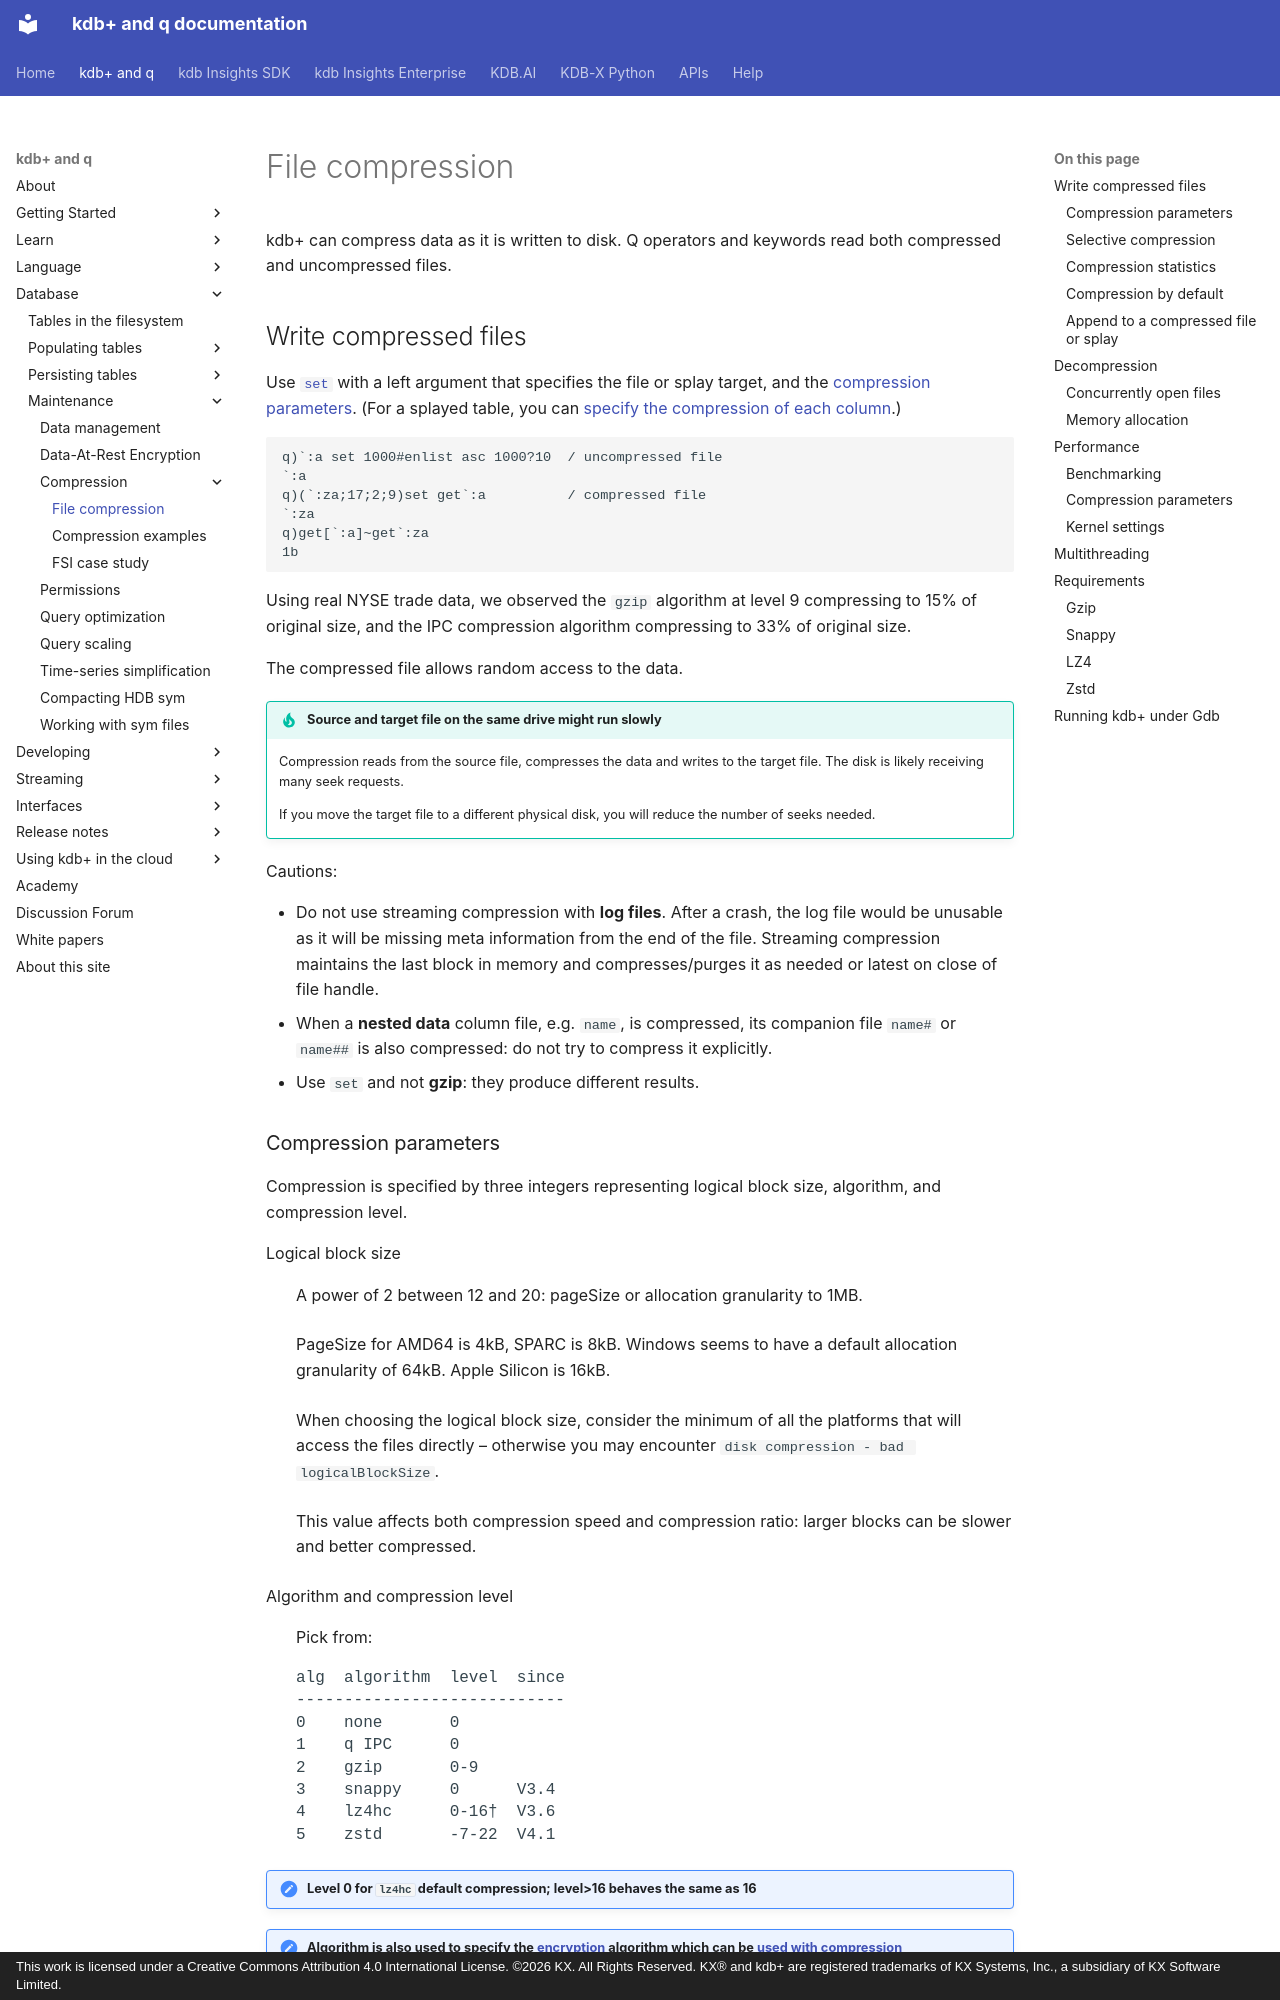

repository: KxSystems/docs · page: kb/file-compression/index.html · generator: mkdocs · copyright: This work is licensed under a Creative Commons Attribution 4.0 International License. ©2026 KX. All Rights Reserved. KX® and kdb+ are registered trademarks of KX Systems, Inc., a subsidiary of KX Software Limited.

---
title: File compression | Database | kdb+ and q documentation
description: How to work with compressed files in kdb+
author: [Stephen Taylor, Ferenc Bodon]
date: February 2025
---
# File compression

kdb+ can compress data as it is written to disk.
Q operators and keywords read both compressed and uncompressed files.


## Write compressed files

Use [`set`](../ref/get.md#set) with a left argument that specifies the file or splay target, and the [compression parameters](#compression-parameters).
(For a splayed table, you can [specify the compression of each column](../ref/get.md#compressionencryption).)

```q
q)`:a set 1000#enlist asc 1000?10  / uncompressed file
`:a
q)(`:za;17;2;9)set get`:a          / compressed file
`:za
q)get[`:a]~get`:za
1b
```

Using real NYSE trade data, we observed the `gzip` algorithm at level 9 compressing to 15% of original size, and the IPC compression algorithm compressing to 33% of original size.

The compressed file allows random access to the data.

!!! tip "Source and target file on the same drive might run slowly"

    Compression reads from the source file, compresses the data and writes to the target file. The disk is likely receiving many seek requests.

    If you move the target file to a different physical disk, you will reduce the number of seeks needed.

Cautions:

-   Do not use streaming compression with **log files**. After a crash, the log file would be unusable as it will be missing meta information from the end of the file. Streaming compression maintains the last block in memory and compresses/purges it as needed or latest on close of file handle.
-   When a **nested data** column file, e.g. `name`, is compressed, its companion file `name#` or `name##` is also compressed: do not try to compress it explicitly.
-   Use `set` and not **gzip**: they produce different results.


### Compression parameters

Compression is specified by three integers representing logical block size,   algorithm, and compression level.


Logical block size

: A power of 2 between 12 and 20: pageSize or allocation granularity to 1MB.

: PageSize for AMD64 is 4kB, SPARC is 8kB. Windows seems to have a default allocation granularity of 64kB. Apple Silicon is 16kB.

: When choosing the logical block size, consider the minimum of all the platforms that will access the files directly – otherwise you may encounter `disk compression - bad logicalBlockSize`.

: This value affects both compression speed and compression ratio: larger blocks can be slower and better compressed.


Algorithm and compression level

: Pick from: <pre class="language-txt">
alg  algorithm  level  since
\----------------------------
0    none       0
1    q IPC      0
2    gzip       0-9
3    snappy     0      V3.4
4    lz4hc      0-16†  V3.6 
5    zstd       -7-22  V4.1
</pre>

!!! detail "Level 0 for `lz4hc` default compression; level>16 behaves the same as 16"

!!! note "Algorithm is also used to specify the [encryption](dare.md#encryption) algorithm which can be [used with compression](dare.md#compression-with-encryption)"


### Selective compression

You can choose which files to compress, and which algorithm/level to use per file.

Q operators read both compressed and uncompressed files.
So files that do not compress well, or have an access pattern that does not perform well with compression, can be left uncompressed.
